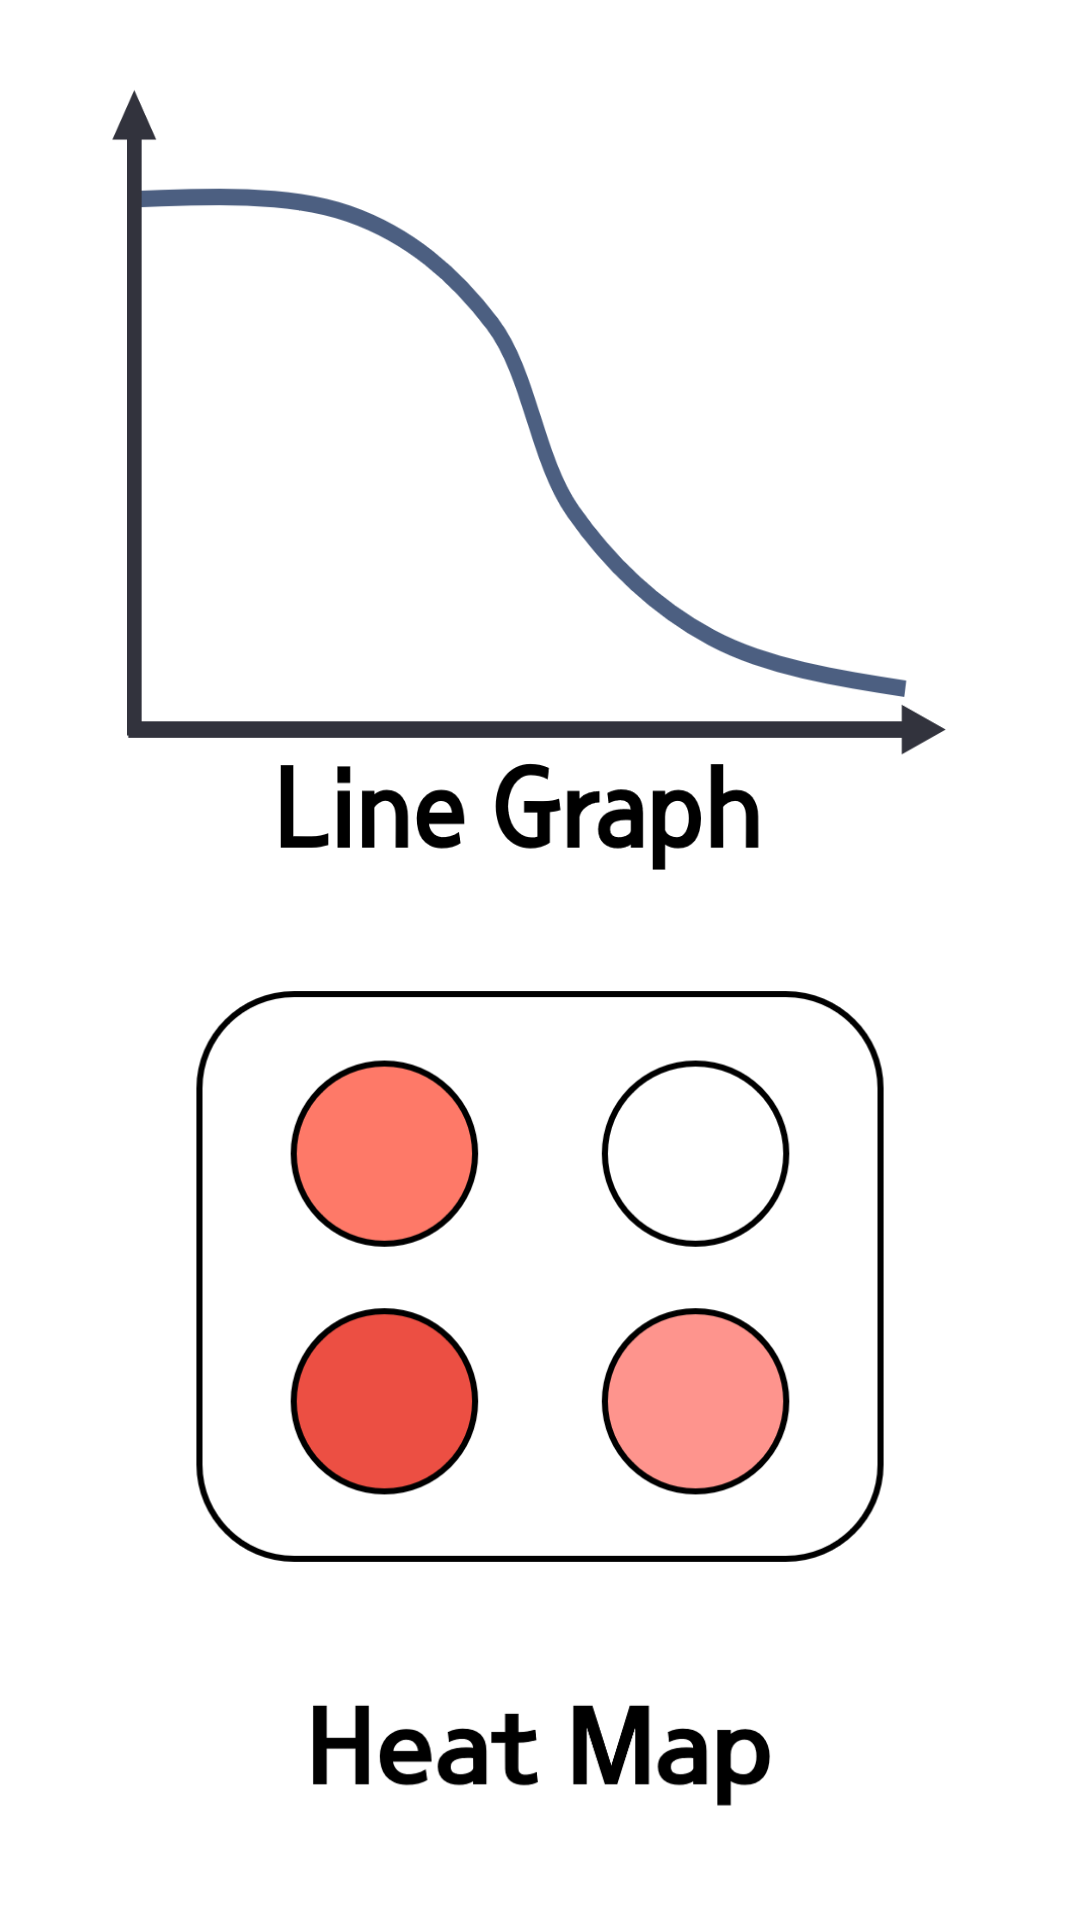

This screen was rendered from an Android layout file. Write that file and the resources it references.
<!-- AndroidManifest.xml: application theme Theme.ELISAApp -->
<!-- res/layout/activity_chart_select4_wells.xml -->
<?xml version="1.0" encoding="utf-8"?>
<androidx.constraintlayout.widget.ConstraintLayout xmlns:android="http://schemas.android.com/apk/res/android"
    xmlns:app="http://schemas.android.com/apk/res-auto"
    xmlns:tools="http://schemas.android.com/tools"
    android:layout_width="match_parent"
    android:layout_height="match_parent"
    tools:context=".ChartSelect4Wells">
    <ImageButton
        android:id="@+id/chartBtn"
        android:layout_width="300dp"
        android:layout_height="300dp"
        android:background="@drawable/line_icon_with_words"
        app:layout_constraintBottom_toTopOf="@+id/heatBtn"
        app:layout_constraintStart_toStartOf="parent"
        app:layout_constraintEnd_toEndOf="parent"
        app:layout_constraintTop_toTopOf="parent" />
    <ImageButton
        android:id="@+id/heatBtn"
        android:layout_width="300dp"
        android:layout_height="300dp"
        android:background="@drawable/well_icon_with_words"
        app:layout_constraintBottom_toBottomOf="parent"
        app:layout_constraintStart_toStartOf="parent"
        app:layout_constraintEnd_toEndOf="parent"
        app:layout_constraintTop_toBottomOf="@+id/chartBtn" />
</androidx.constraintlayout.widget.ConstraintLayout>
<!-- resources referenced by this layout -->
<resources>
  <!-- drawable line_icon_with_words: png bitmap (drawable, 28375 bytes) -->
  <!-- drawable well_icon_with_words: png bitmap (drawable, 39945 bytes) -->
  <style name="Theme.ELISAApp" parent="Theme.MaterialComponents.DayNight.NoActionBar">
          
          <item name="colorPrimary">#99bbff</item>
          <item name="colorPrimaryVariant">#4477ee</item>
          <item name="colorOnPrimary">@color/white</item>
          
          <item name="colorSecondary">@color/teal_200</item>
          <item name="colorSecondaryVariant">@color/teal_700</item>
          <item name="colorOnSecondary">@color/black</item>
          
          <item name="android:statusBarColor" tools:targetApi="l">?attr/colorPrimaryVariant</item>
          <item name="android:windowFullscreen">true</item>
          
      </style>
  <!-- not gathered from this repository: default colours our renderer supplied (Android Studio template values) -->
  <color name="teal_200">#FF03DAC5</color>
  <color name="teal_700">#FF018786</color>
  <color name="black">#FF000000</color>
  <color name="white">#FFFFFFFF</color>
</resources>
